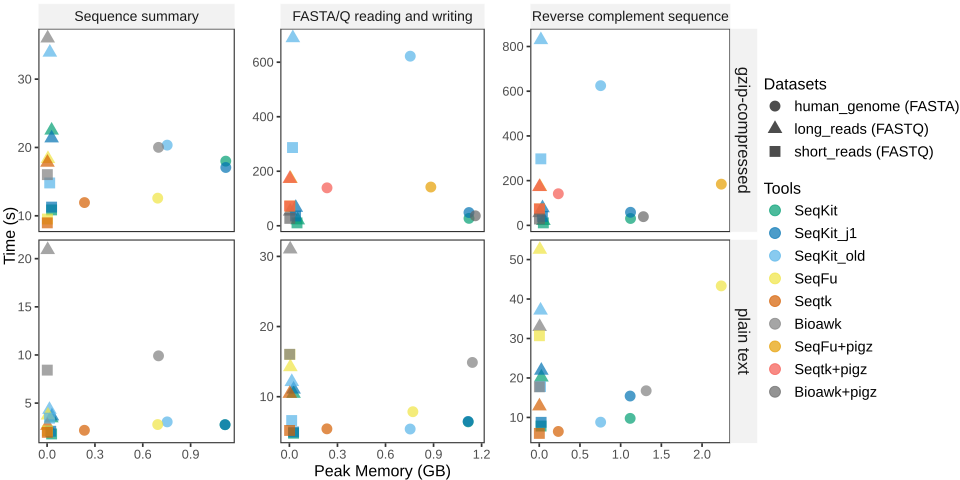

Source data for this figure (header and first rows):
test	dataset	app	time	mem
Sequence summary	human_genome.fasta	Bioawk	9.88	733248
Sequence summary	human_genome.fasta	Bioawk	10.01	731108
Sequence summary	human_genome.fasta	Bioawk	9.84	733796
Sequence summary	human_genome.fasta	SeqFu	2.91	726828
Sequence summary	human_genome.fasta	SeqFu	2.76	728348
Sequence summary	human_genome.fasta	SeqFu	2.65	726780
Sequence summary	human_genome.fasta	SeqKit	3.21	1170956
Sequence summary	human_genome.fasta	SeqKit	2.54	1170684
Sequence summary	human_genome.fasta	SeqKit	2.52	1169124
Sequence summary	human_genome.fasta	SeqKit_j1	2.98	1171188
Sequence summary	human_genome.fasta	SeqKit_j1	2.78	1168412
Sequence summary	human_genome.fasta	SeqKit_j1	2.52	1171124
Sequence summary	human_genome.fasta	SeqKit_old	3.29	788252
Sequence summary	human_genome.fasta	SeqKit_old	2.78	790308
Sequence summary	human_genome.fasta	SeqKit_old	3.08	790344
Sequence summary	human_genome.fasta	Seqtk	2.31	244880
Sequence summary	human_genome.fasta	Seqtk	2.16	245152
Sequence summary	human_genome.fasta	Seqtk	2.06	245836
Sequence summary	human_genome.fasta.gz	Bioawk	20.04	731580
Sequence summary	human_genome.fasta.gz	Bioawk	20.00	732128
Sequence summary	human_genome.fasta.gz	Bioawk	20.00	734368
Sequence summary	human_genome.fasta.gz	SeqFu	12.62	726996
Sequence summary	human_genome.fasta.gz	SeqFu	12.48	727284
Sequence summary	human_genome.fasta.gz	SeqFu	12.64	728004
Sequence summary	human_genome.fasta.gz	SeqKit	18.09	1173932
Sequence summary	human_genome.fasta.gz	SeqKit	17.52	1174564
Sequence summary	human_genome.fasta.gz	SeqKit	18.38	1176108
Sequence summary	human_genome.fasta.gz	SeqKit_j1	17.26	1173976
Sequence summary	human_genome.fasta.gz	SeqKit_j1	16.81	1175516
Sequence summary	human_genome.fasta.gz	SeqKit_j1	17.13	1175932
Sequence summary	human_genome.fasta.gz	SeqKit_old	20.69	790544
Sequence summary	human_genome.fasta.gz	SeqKit_old	20.01	788236
Sequence summary	human_genome.fasta.gz	SeqKit_old	20.32	790320
Sequence summary	human_genome.fasta.gz	Seqtk	11.93	246204
Sequence summary	human_genome.fasta.gz	Seqtk	11.91	245580
Sequence summary	human_genome.fasta.gz	Seqtk	11.96	245856
Sequence summary	long_reads.fastq	Bioawk	21.13	3640
Sequence summary	long_reads.fastq	Bioawk	20.89	3676
Sequence summary	long_reads.fastq	Bioawk	20.75	3644
Sequence summary	long_reads.fastq	SeqFu	3.73	5524
Sequence summary	long_reads.fastq	SeqFu	3.73	5404
Sequence summary	long_reads.fastq	SeqFu	3.74	5360
Sequence summary	long_reads.fastq	SeqKit	3.47	24624
Sequence summary	long_reads.fastq	SeqKit	3.50	25732
Sequence summary	long_reads.fastq	SeqKit	3.36	33728
Sequence summary	long_reads.fastq	SeqKit_j1	3.74	34220
Sequence summary	long_reads.fastq	SeqKit_j1	3.50	34388
Sequence summary	long_reads.fastq	SeqKit_j1	3.69	25960
Sequence summary	long_reads.fastq	SeqKit_old	4.71	15460
Sequence summary	long_reads.fastq	SeqKit_old	4.08	15476
Sequence summary	long_reads.fastq	SeqKit_old	4.17	15496
Sequence summary	long_reads.fastq	Seqtk	2.73	2284
Sequence summary	long_reads.fastq	Seqtk	2.63	2324
Sequence summary	long_reads.fastq	Seqtk	2.63	2272
Sequence summary	long_reads.fastq.gz	Bioawk	35.88	3700
Sequence summary	long_reads.fastq.gz	Bioawk	36.15	3708
Sequence summary	long_reads.fastq.gz	Bioawk	35.93	3644
Sequence summary	long_reads.fastq.gz	SeqFu	18.47	5748
Sequence summary	long_reads.fastq.gz	SeqFu	18.27	5536
Sequence summary	long_reads.fastq.gz	SeqFu	18.28	5712
... 264 more rows
